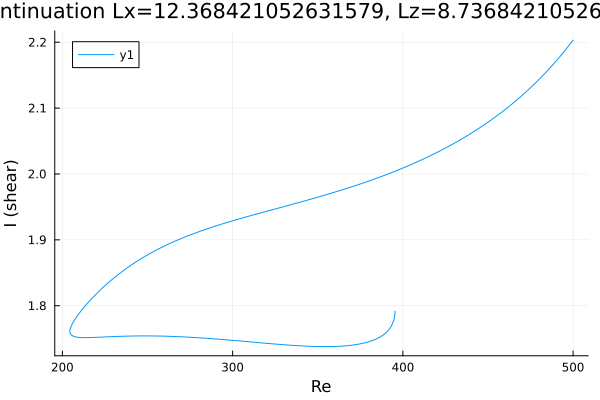

Source data for this figure (header and first rows):
Re, shear
500.0, 2.203
498.7, 2.199
497.2, 2.194
495.8, 2.189
494.4, 2.185
493, 2.18
491.6, 2.176
490.2, 2.172
488.8, 2.168
487.3, 2.164
485.9, 2.16
484.5, 2.156
483.1, 2.152
481.7, 2.148
480.3, 2.144
478.9, 2.141
477.5, 2.137
476, 2.134
474.6, 2.13
473.2, 2.127
471.8, 2.123
470.4, 2.12
469, 2.117
467.6, 2.114
466.1, 2.111
464.7, 2.108
463.3, 2.105
461.9, 2.102
460.5, 2.099
459.1, 2.096
457.7, 2.093
456.2, 2.09
454.8, 2.088
453.4, 2.085
452, 2.082
450.6, 2.08
449.2, 2.077
447.8, 2.075
446.3, 2.072
444.9, 2.07
443.5, 2.067
442.1, 2.065
440.7, 2.063
439.3, 2.06
437.9, 2.058
436.4, 2.056
435, 2.054
433.6, 2.052
432.2, 2.05
430.8, 2.048
429.4, 2.045
428, 2.044
426.6, 2.042
425.2, 2.04
423.8, 2.038
422.4, 2.036
421, 2.034
419.5, 2.032
418.1, 2.03
416.7, 2.028
... 364 more rows
